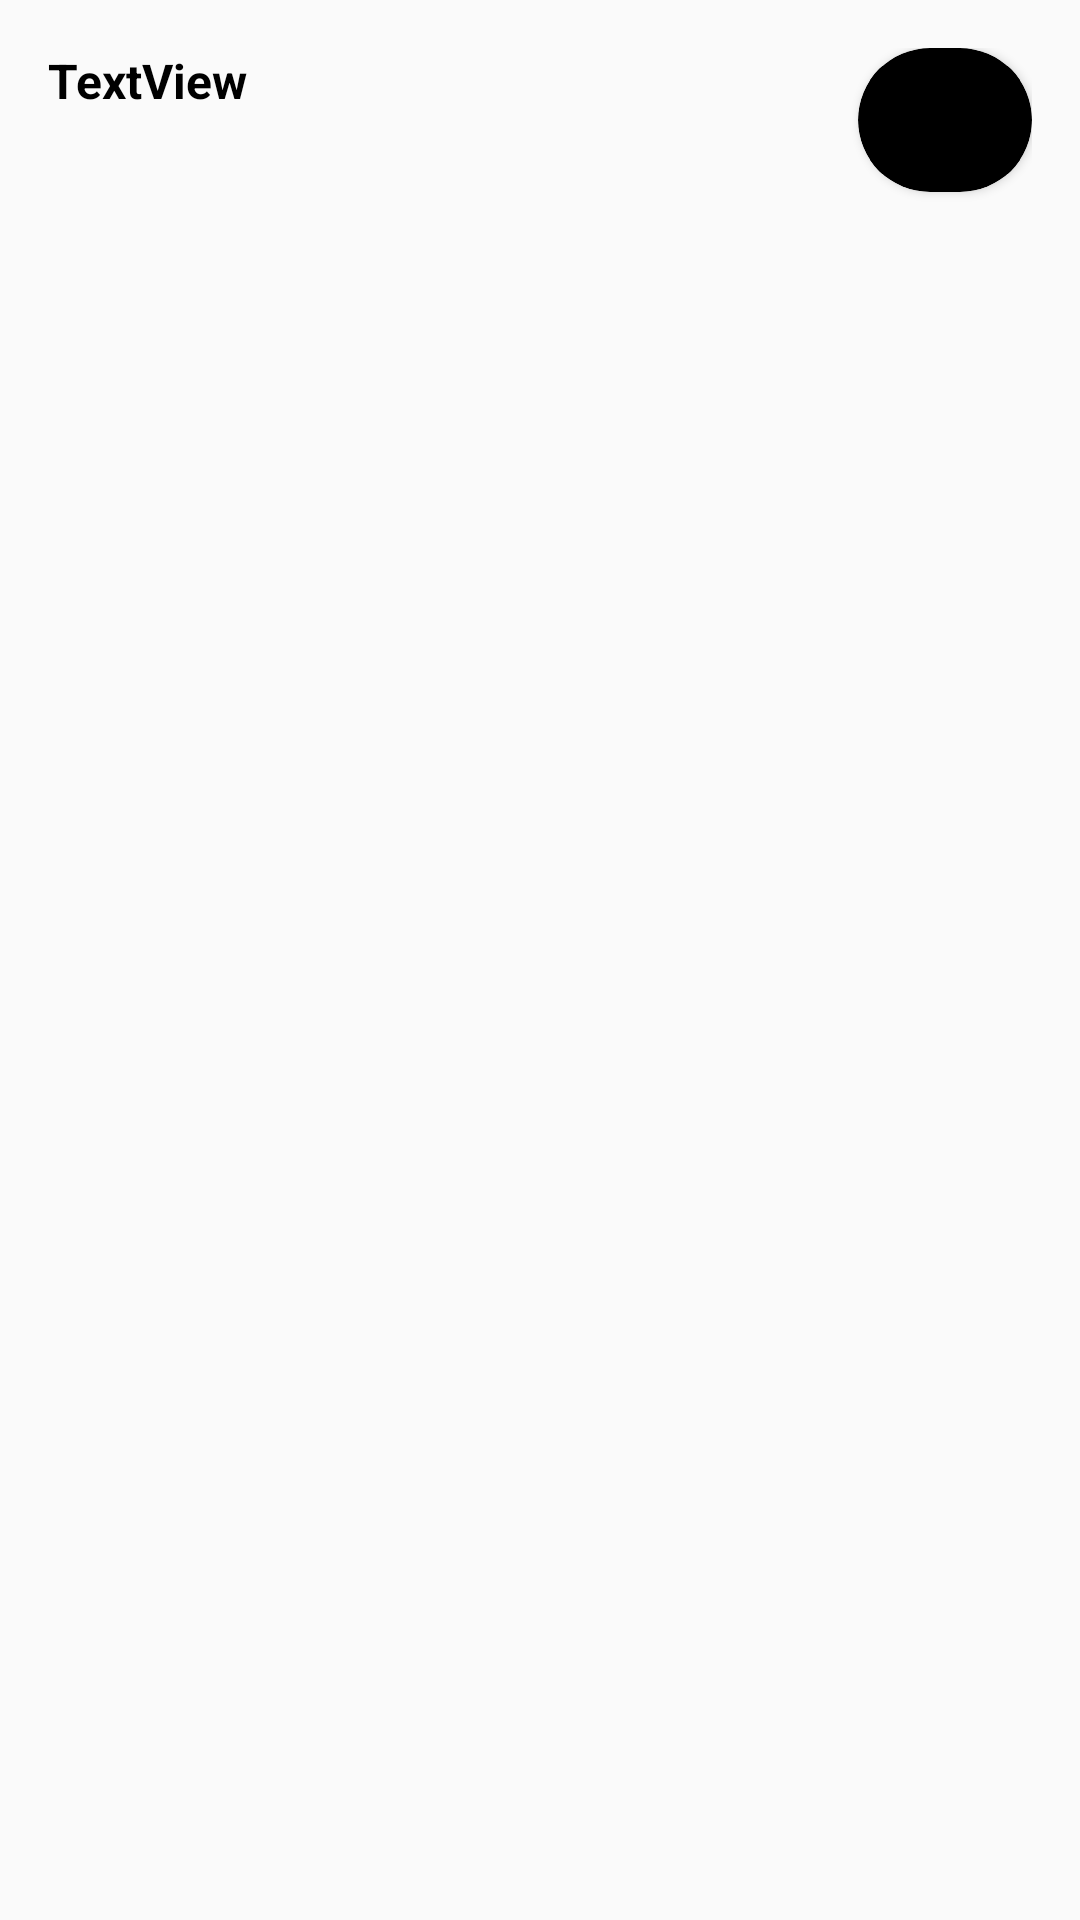

Reconstruct the res/layout file that produces this screen, plus the resources it refers to.
<!-- AndroidManifest.xml: application theme Theme.MusicApp -->
<!-- res/layout/custom_list_item.xml -->
<?xml version="1.0" encoding="utf-8"?>
<LinearLayout xmlns:android="http://schemas.android.com/apk/res/android"
    xmlns:app="http://schemas.android.com/apk/res-auto"
    android:layout_width="match_parent"
    android:layout_height="wrap_content"
    android:background="#001E1F21"
    android:orientation="horizontal"
    android:padding="16dp">

    <TextView
        android:id="@+id/txt_data"
        android:layout_width="0dp"
        android:layout_height="0dp" />

    <TextView
        android:id="@+id/txt_tittle"
        android:layout_width="250dp"
        android:layout_height="20dp"
        android:layout_marginRight="20dp"
        android:text="TextView"
        android:textColor="@color/black"
        android:textSize="16dp"
        android:textStyle="bold" />

    <androidx.cardview.widget.CardView
        android:layout_width="wrap_content"
        android:layout_height="wrap_content"
        app:cardBackgroundColor="@color/black"
        app:cardCornerRadius="25dp">

        <Button
            android:id="@+id/btn_plays"
            android:layout_width="wrap_content"
            android:layout_height="wrap_content"
            android:layout_gravity="center|right"
            android:backgroundTint="@color/black"
            android:gravity="right"
            android:textAlignment="center"
            android:textColor="@color/white"
            android:textStyle="bold" />
    </androidx.cardview.widget.CardView>

</LinearLayout>
<!-- resources referenced by this layout -->
<resources>
  <style name="Theme.MusicApp" parent="Theme.AppCompat.DayNight.NoActionBar">
          
          <item name="colorPrimary">@color/purple_500</item>
          <item name="colorPrimaryVariant">@color/black</item>
          <item name="colorOnPrimary">@color/white</item>
          
          <item name="colorSecondary">@color/teal_200</item>
          <item name="colorSecondaryVariant">@color/teal_700</item>
          <item name="colorOnSecondary">@color/black</item>
          
          <item name="android:statusBarColor">?attr/colorPrimaryVariant</item>
          
      </style>
  <!-- not gathered from this repository: default colours our renderer supplied (Android Studio template values) -->
  <color name="purple_500">#FF6200EE</color>
  <color name="teal_200">#FF03DAC5</color>
  <color name="teal_700">#FF018786</color>
  <color name="black">#FF000000</color>
  <color name="white">#FFFFFFFF</color>
</resources>
